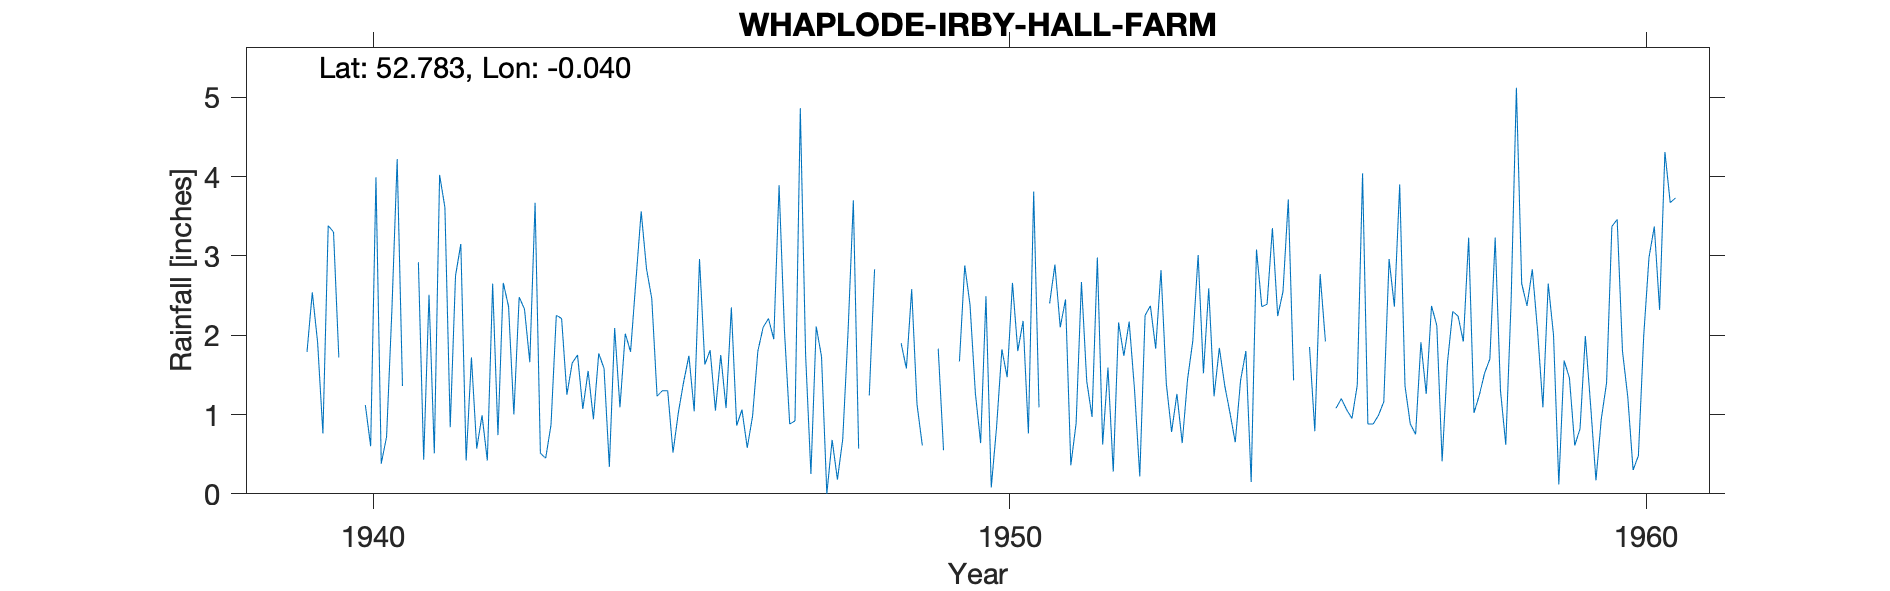

Data behind this chart, as committed beside it:
WHAPLODE - IRBY HALL FARM, , , , , , , , , , , , , , , , , , , , , , 
Grid ref, TF323224, Long, -0.040, Lat, 52.78, Elevation, 11, ft, , , , , , , , , , , , , , 
Station no, 2530/1, , , , , , , , , , , , , , , , , , , , , 
, 1939, 1940, 1941, 1942, 1943, 1944, 1945, 1946, 1947, 1948, 1949, 1950, 1951, 1952, 1953, 1954, 1955, 1956, 1957, 1958, 1959, 1960
January, , , , 1.72, 3.67, 1.77, 1.30, 1.08, 0.88, 3.70, 1.13, 0.64, , 1.59, 0.78, 0.65, , 4.04, 1.26, 1.70, 2.00, 3.46
February, , , , 0.57, 0.51, 1.58, 1.30, 2.35, 0.92, 0.57, 0.61, 2.49, 2.40, 0.28, 1.26, 1.43, , 0.88, 2.37, 3.23, 0.12, 1.80
March, , 1.62, 2.92, 0.99, 0.45, 0.34, 0.52, 0.86, 4.86, , , 0.08, 2.89, 2.16, 0.64, 1.80, 1.85, 0.88, 2.12, 1.30, 1.68, 1.22
April, , , 0.43, 0.42, 0.87, 2.09, 1.02, 1.06, 1.75, 1.24, , 0.84, 2.10, 1.74, 1.44, 0.15, 0.79, 0.99, 0.41, 0.62, 1.46, 0.30
May, , 1.12, 2.51, 2.65, 2.25, 1.09, 1.41, 0.58, 0.25, 2.83, 1.83, 1.82, 2.45, 2.17, 1.93, 3.08, 2.77, 1.16, 1.65, 2.42, 0.61, 0.48
June, 1.79, 0.60, 0.51, 0.74, 2.21, 2.02, 1.74, 0.98, 2.11, , 0.55, 1.47, 0.36, 1.32, 3.01, 2.36, 1.92, 2.96, 2.30, 5.12, 0.82, 1.99
July, 2.54, 3.99, 4.02, 2.66, 1.25, 1.79, 1.04, 1.80, 1.73, , , 2.66, 0.89, 0.22, 1.52, 2.39, , 2.36, 2.24, 2.65, 1.99, 2.98
August, 1.91, 0.38, 3.61, 2.36, 1.65, 2.68, 2.96, 2.10, 0.00, , , 1.80, 2.67, 2.25, 2.59, 3.35, 1.08, 3.90, 1.92, 2.37, 1.11, 3.37
September, 0.76, 0.72, 0.84, 1.00, 1.75, 3.56, 1.63, 2.21, 0.68, , 1.67, 2.18, 1.42, 2.37, 1.23, 2.24, 1.20, 1.36, 3.23, 2.83, 0.17, 2.32
October, 3.38, 2.31, 2.75, 2.48, 1.07, 2.84, 1.81, 1.95, 0.18, 1.90, 2.88, 0.76, 0.97, 1.83, 1.84, 2.55, 1.06, 0.88, 1.02, 2.05, 0.94, 4.31
November, 3.30, 4.22, 3.15, 2.33, 1.55, 2.46, 1.05, 3.89, 0.69, 1.58, 2.38, 3.81, 2.98, 2.82, 1.37, 3.71, 0.95, 0.75, 1.24, 1.09, 1.40, 3.67
December, 1.72, 1.36, 0.42, 1.66, 0.94, 1.23, 1.75, 2.07, 2.04, 2.58, 1.27, 1.09, 0.62, 1.39, 1.02, 1.43, 1.37, 1.91, 1.52, 2.65, 3.37, 3.73
Total, , , , 19.58, 18.17, 23.45, 17.53, 20.93, 16.09, , , 19.64, , 20.14, 18.63, 25.14, , 22.07, 21.28, 28.03, 15.67, 29.63
TYRain_1931-1940_15_pt1/083, , , , , , , , , , , , , , , , , , , , , , 
TYRain_1941-1950_17_pt1/167, , , , , , , , , , , , , , , , , , , , , , 
TYRain_1951-1960_15_pt1/171, , , , , , , , , , , , , , , , , , , , , , 
# Quite a lot of monthly readings are sh…, , , , , , , , , , , , , , , , , , , , , , 
# 1940: January, February, April, , , , , , , , , , , , , , , , , , , , , , 
# 1941: January, February, , , , , , , , , , , , , , , , , , , , , , 
# 1948: March, June-September, , , , , , , , , , , , , , , , , , , , , , 
# 1949: March, April, July, August, , , , , , , , , , , , , , , , , , , , , , 
# 1951: January, , , , , , , , , , , , , , , , , , , , , , 
# 1955 January, February, July, , , , , , , , , , , , , , , , , , , , , , 
#, , , , , , , , , , , , , , , , , , , , , , 
# The station continued until 1989 accor…, , , , , , , , , , , , , , , , , , , , , , 
